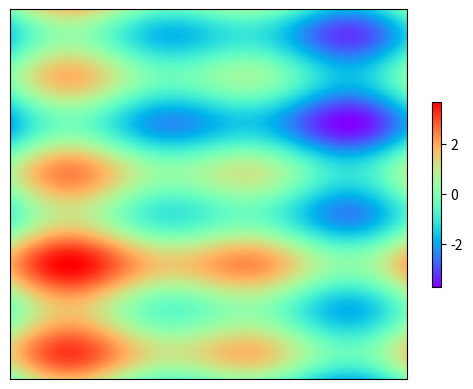

The script that saved this image:
#!/usr/local/env python
import numpy as np
from matplotlib import pyplot as plt
from matplotlib import cm
from matplotlib import axes
import math


def draw_heatmap(data, xlabels, ylabels):
#    cmap = cm.Greys
    cmap = 'rainbow'
    figure = plt.figure(facecolor='w')
    ax = figure.add_subplot(1, 1, 1, position=[0.1, 0.15, 0.8, 0.8])
    ax.set_yticks(range(len(ylabels)))
    ax.set_yticklabels(ylabels)
    ax.set_xticks(range(len(xlabels)))
    ax.set_xticklabels(xlabels)
    map = ax.imshow(
        data,
        interpolation='nearest',
        cmap=cmap,
        aspect='auto',
        #        vmin=vmin,
        #        vmax=vmax
    )
    cb = plt.colorbar(mappable=map, cax=None, ax=None, shrink=0.5)
    plt.show()


#a = np.array([[math.sin((float(i) / size) * 2 * math.pi) for i in range(size)] for j in range(size)], dtype=np.float)
b = []

size = 800
pad = [[0 for i in range(size)] for i in range(size)]


def g(xa, ya, xp=0, yp=0,):
    for y in range(size):
        for x in range(size):
            pad[size - y - 1][x] += math.sin((xa * float(x) / size + xp) * 2 * math.pi) + \
                math.sin((ya * float(y) / size + yp) * 2 * math.pi)
    return np.array(pad)


# g(x,y,x_phase=0,y_phase=0)
g(1, 0)
g(2, 0)
g(0, 4)
z = g(0, 1)
draw_heatmap(z, b, b)
